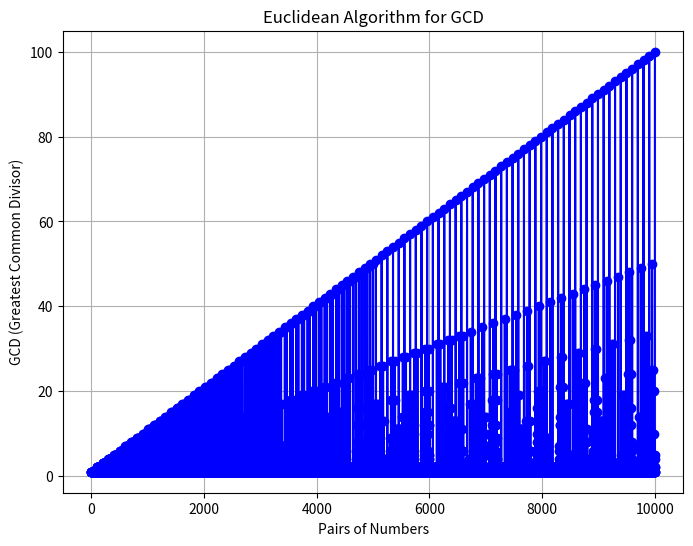

Here is the Python script that generated this plot:
import numpy as np
import matplotlib.pyplot as plt
import random

# Theorem: Euclidean Algorithm for GCD (Greatest Common Divisor)
def euclidean_gcd(a, b):
    while b != 0:
        a, b = b, a % b
    return a

# Plot GCD values for various pairs of numbers
x_values = np.arange(1, 101)
y_values = [euclidean_gcd(a, b) for a in x_values for b in range(1, 101)]

plt.figure(figsize=(8, 6))
plt.plot(y_values, marker='o', linestyle='-', color='b')
plt.xlabel('Pairs of Numbers')
plt.ylabel('GCD (Greatest Common Divisor)')
plt.title('Euclidean Algorithm for GCD')
plt.grid()
plt.show()